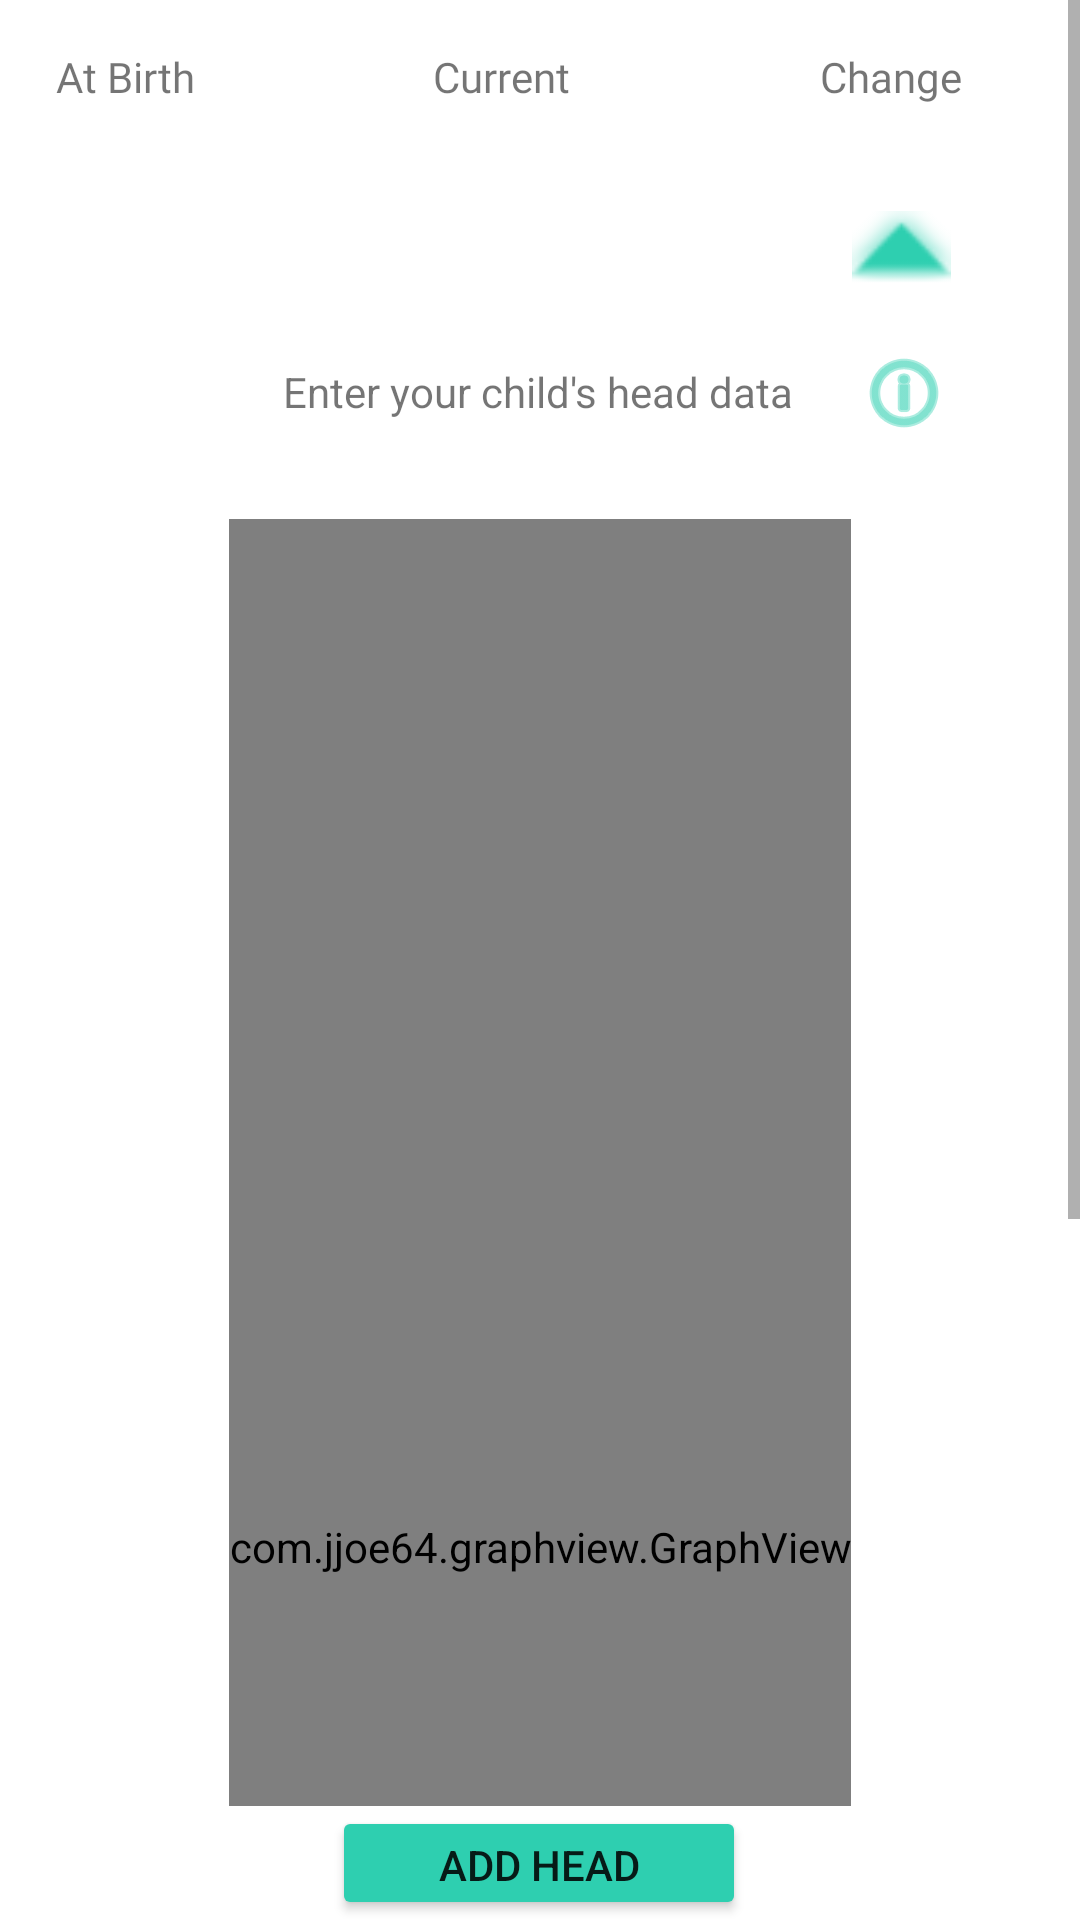

Produce the Android XML layout that renders to this screen, including the resource entries it uses.
<!-- AndroidManifest.xml: application theme Theme.Firebasetest1 -->
<!-- res/layout/fragment_head.xml -->
<?xml version="1.0" encoding="utf-8"?>
<androidx.constraintlayout.widget.ConstraintLayout xmlns:android="http://schemas.android.com/apk/res/android"
    xmlns:app="http://schemas.android.com/apk/res-auto"
    xmlns:tools="http://schemas.android.com/tools"
    android:layout_width="match_parent"
    android:layout_height="match_parent"
    tools:context=".HeadFragment">


    <ScrollView
        android:layout_width="0dp"
        android:layout_height="0dp"
        android:fillViewport="true"
        app:layout_constraintBottom_toTopOf="@+id/button10"
        app:layout_constraintEnd_toEndOf="parent"
        app:layout_constraintHorizontal_bias="1.0"
        app:layout_constraintStart_toStartOf="parent"
        app:layout_constraintTop_toTopOf="parent"
        app:layout_constraintVertical_bias="0.0">

        <androidx.constraintlayout.widget.ConstraintLayout
            android:layout_width="match_parent"
            android:layout_height="match_parent"
            android:focusable="true"
            android:focusableInTouchMode="true">

            <TextView
                android:id="@+id/textView12"
                android:layout_width="25dp"
                android:layout_height="0dp"
                android:layout_marginStart="44dp"
                android:layout_marginTop="690dp"
                app:layout_constraintStart_toStartOf="parent"
                app:layout_constraintTop_toBottomOf="@+id/textView13" />



            <TextView
                android:id="@+id/textView13"
                android:layout_width="wrap_content"
                android:layout_height="wrap_content"
                android:layout_marginTop="24dp"
                android:text="Enter your child's head data"
                app:layout_constraintEnd_toEndOf="parent"
                app:layout_constraintHorizontal_bias="0.497"
                app:layout_constraintStart_toStartOf="parent"
                app:layout_constraintTop_toBottomOf="@+id/textView16"
                app:layout_constraintVertical_chainStyle="spread" />

            <com.jjoe64.graphview.GraphView
                android:id="@+id/graphview"
                android:layout_width="wrap_content"
                android:layout_height="685dp"
                android:layout_marginTop="52dp"
                app:layout_constraintEnd_toEndOf="parent"
                app:layout_constraintStart_toStartOf="parent"
                app:layout_constraintTop_toTopOf="@+id/textView13" />

            <androidx.recyclerview.widget.RecyclerView
                android:id="@+id/recyclerView"
                android:layout_width="match_parent"
                android:layout_height="wrap_content"
                android:padding="0dp"
                app:layout_constraintEnd_toEndOf="parent"
                app:layout_constraintHorizontal_bias="0.0"
                app:layout_constraintStart_toStartOf="parent"
                app:layout_constraintTop_toBottomOf="@+id/textView21">

            </androidx.recyclerview.widget.RecyclerView>

            <TextView
                android:id="@+id/textView11"
                android:layout_width="wrap_content"
                android:layout_height="wrap_content"
                android:layout_marginStart="16dp"
                android:layout_marginTop="16dp"
                android:fontFamily="sans-serif-black"
                android:text="Date"
                android:textSize="20sp"
                app:layout_constraintStart_toStartOf="parent"
                app:layout_constraintTop_toBottomOf="@+id/textView12" />

            <TextView
                android:id="@+id/textView21"
                android:layout_width="wrap_content"
                android:layout_height="wrap_content"
                android:layout_marginStart="64dp"
                android:layout_marginTop="16dp"
                android:fontFamily="sans-serif-black"
                android:text="Week"
                android:textSize="20sp"
                app:layout_constraintStart_toEndOf="@+id/textView11"
                app:layout_constraintTop_toBottomOf="@+id/textView12" />

            <TextView
                android:id="@+id/textView22"
                android:layout_width="wrap_content"
                android:layout_height="wrap_content"
                android:layout_marginStart="16dp"
                android:layout_marginTop="16dp"
                android:fontFamily="sans-serif-black"
                android:text="Head"
                android:textSize="20sp"
                app:layout_constraintStart_toEndOf="@+id/textView21"
                app:layout_constraintTop_toBottomOf="@+id/textView12" />

            <TextView
                android:id="@+id/textView8"
                android:layout_width="wrap_content"
                android:layout_height="wrap_content"
                android:layout_marginTop="16dp"
                android:fontFamily="@font/fraunces_bold"
                android:text="At Birth"
                app:layout_constraintEnd_toEndOf="parent"
                app:layout_constraintHorizontal_bias="0.059"
                app:layout_constraintStart_toStartOf="parent"
                app:layout_constraintTop_toTopOf="parent"
                android:outlineSpotShadowColor="@color/black"/>

            <TextView
                android:id="@+id/textView9"
                android:layout_width="wrap_content"
                android:layout_height="wrap_content"
                android:layout_marginTop="12dp"
                app:layout_constraintEnd_toEndOf="parent"
                app:layout_constraintHorizontal_bias="0.059"
                app:layout_constraintStart_toStartOf="parent"
                app:layout_constraintTop_toBottomOf="@+id/textView8" />

            <TextView
                android:id="@+id/textView10"
                android:layout_width="wrap_content"
                android:layout_height="wrap_content"
                android:layout_marginTop="12dp"
                app:layout_constraintEnd_toEndOf="parent"
                app:layout_constraintHorizontal_bias="0.059"
                app:layout_constraintStart_toStartOf="parent"
                app:layout_constraintTop_toBottomOf="@+id/textView9" />

            <TextView
                android:id="@+id/textView14"
                android:layout_width="wrap_content"
                android:layout_height="wrap_content"
                android:layout_marginStart="8dp"
                android:layout_marginTop="16dp"
                android:fontFamily="@font/fraunces_bold"
                android:text="Current"
                app:layout_constraintEnd_toEndOf="parent"
                app:layout_constraintHorizontal_bias="0.296"
                app:layout_constraintStart_toEndOf="@+id/textView8"
                app:layout_constraintTop_toTopOf="parent" />

            <TextView
                android:id="@+id/textView15"
                android:layout_width="wrap_content"
                android:layout_height="wrap_content"
                android:layout_marginTop="12dp"
                app:layout_constraintEnd_toEndOf="parent"
                app:layout_constraintHorizontal_bias="0.33"
                app:layout_constraintStart_toEndOf="@+id/textView8"
                app:layout_constraintTop_toBottomOf="@+id/textView14" />

            <TextView
                android:id="@+id/textView16"
                android:layout_width="wrap_content"
                android:layout_height="wrap_content"
                android:layout_marginTop="12dp"
                app:layout_constraintEnd_toEndOf="parent"
                app:layout_constraintHorizontal_bias="0.333"
                app:layout_constraintStart_toEndOf="@+id/textView8"
                app:layout_constraintTop_toBottomOf="@+id/textView15" />

            <TextView
                android:id="@+id/textView17"
                android:layout_width="wrap_content"
                android:layout_height="wrap_content"
                android:layout_marginStart="44dp"
                android:layout_marginTop="16dp"
                android:fontFamily="@font/fraunces_bold"
                android:text="Change"
                app:layout_constraintEnd_toEndOf="parent"
                app:layout_constraintStart_toEndOf="@+id/textView14"
                app:layout_constraintTop_toTopOf="parent" />

            <TextView
                android:id="@+id/textView23"
                android:layout_width="wrap_content"
                android:layout_height="wrap_content"
                android:layout_marginTop="12dp"
                app:layout_constraintEnd_toEndOf="parent"
                app:layout_constraintHorizontal_bias="0.631"
                app:layout_constraintStart_toEndOf="@+id/textView14"
                app:layout_constraintTop_toBottomOf="@+id/textView17" />

            <ImageView
                android:id="@+id/imageView4"
                android:layout_width="33dp"
                android:layout_height="33dp"
                android:src="@android:drawable/arrow_up_float"
                app:layout_constraintEnd_toEndOf="parent"
                app:layout_constraintHorizontal_bias="0.687"
                app:layout_constraintStart_toEndOf="@+id/textView14"
                app:layout_constraintTop_toBottomOf="@+id/textView23"
                app:tint="#2ECFB0" />

            <ImageButton
                android:id="@+id/imageButton4"
                android:layout_width="wrap_content"
                android:layout_height="wrap_content"
                android:layout_marginTop="8dp"
                android:backgroundTint="#FFFFFF"
                android:src="@android:drawable/ic_menu_info_details"
                app:layout_constraintEnd_toEndOf="parent"
                app:layout_constraintHorizontal_bias="0.22"
                app:layout_constraintStart_toEndOf="@+id/textView13"
                app:layout_constraintTop_toBottomOf="@+id/textView16"
                app:tint="#2ECFB0" />


        </androidx.constraintlayout.widget.ConstraintLayout>

    </ScrollView>

    <Button
        android:id="@+id/button10"
        android:layout_width="138dp"
        android:layout_height="38dp"
        android:text="Add Head measures"
        app:layout_constraintBottom_toBottomOf="parent"
        android:backgroundTint="#2ECFB0"
        app:layout_constraintEnd_toEndOf="parent"
        app:layout_constraintHorizontal_bias="0.498"
        app:layout_constraintStart_toStartOf="parent" />
</androidx.constraintlayout.widget.ConstraintLayout>
<!-- resources referenced by this layout -->
<resources>
  <style name="Theme.Firebasetest1" parent="Theme.MaterialComponents.DayNight.NoActionBar">
          
          <item name="colorPrimary">#2ECFB0</item>
          <item name="colorPrimaryVariant">@color/purple_700</item>
          <item name="colorOnPrimary">@color/white</item>
          
          <item name="colorSecondary">@color/teal_200</item>
          <item name="colorSecondaryVariant">@color/teal_700</item>
          <item name="colorOnSecondary">@color/black</item>
          
          <item name="android:statusBarColor">#2ECFB0</item>
          
      </style>
  <!-- not gathered from this repository: default colours our renderer supplied (Android Studio template values) -->
  <color name="purple_700">#FF3700B3</color>
  <color name="teal_200">#FF03DAC5</color>
  <color name="teal_700">#FF018786</color>
  <color name="black">#FF000000</color>
  <color name="white">#FFFFFFFF</color>
</resources>
